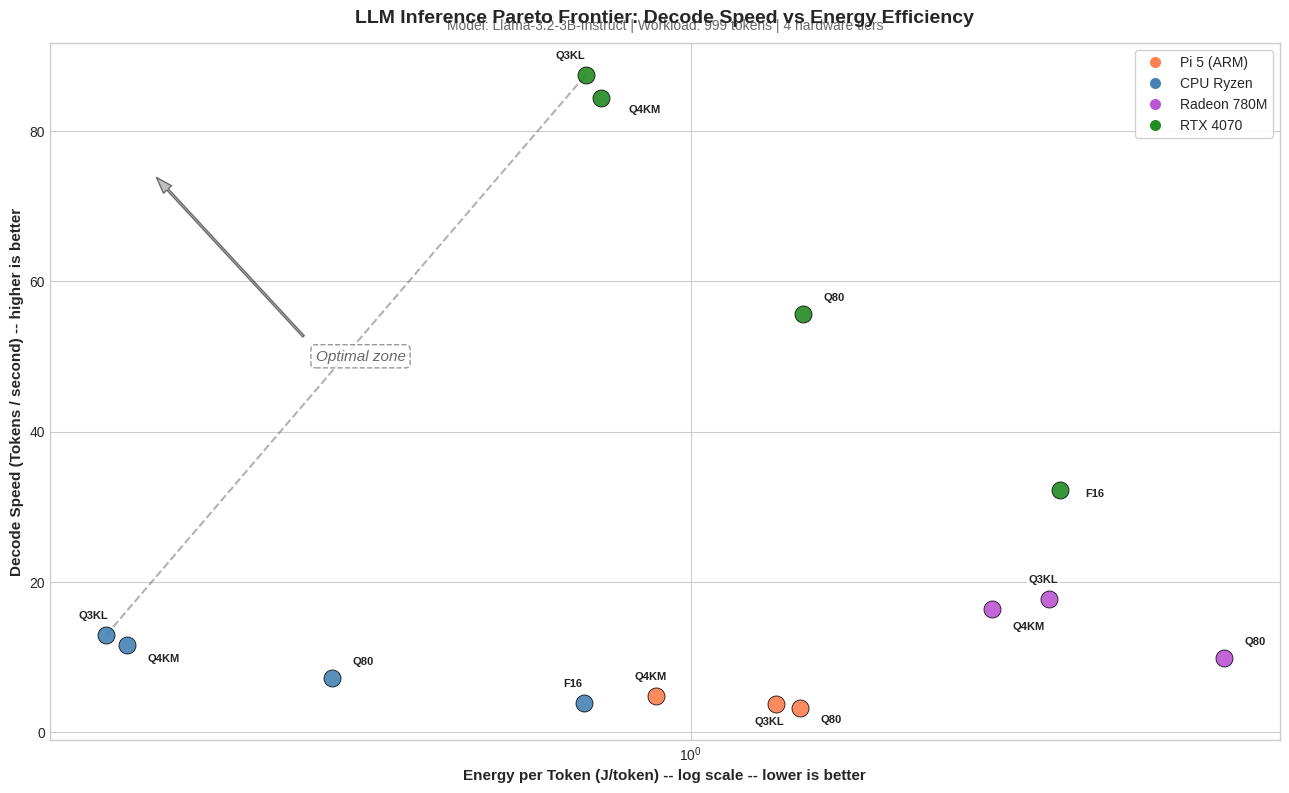

The script that saved this image:
#!/usr/bin/env python3
import matplotlib.pyplot as plt
import numpy as np
import os

# Styling
plt.style.use('seaborn-v0_8-whitegrid' if 'seaborn-v0_8-whitegrid' in plt.style.available else 'default')
fig, ax = plt.subplots(figsize=(13, 8), dpi=300)

# Data dictionary grouped by hardware tier
tiers_data = {
    "Pi 5 (ARM)": {
        "color": "coral",
        "points": {
            "Q3KL": (1.195, 3.80),
            "Q4KM": (0.929, 4.80),
            "Q80":  (1.257, 3.20)
        },
        "offsets": {
            "Q3KL": (-15, -15),
            "Q4KM": (-15, 12),
            "Q80":  (15, -10)
        }
    },
    "CPU Ryzen": {
        "color": "steelblue",
        "points": {
            "F16":  (0.800, 3.93),
            "Q3KL": (0.293, 12.90),
            "Q4KM": (0.306, 11.67),
            "Q80":  (0.471, 7.20)
        },
        "offsets": {
            "F16":  (-15, 12),
            "Q3KL": (-20, 12),
            "Q4KM": (15, -12),
            "Q80":  (15, 10)
        }
    },
    "Radeon 780M": {
        "color": "mediumorchid",
        "points": {
            "Q3KL": (2.123, 17.67),
            "Q4KM": (1.882, 16.47),
            "Q80":  (3.061, 9.84)
        },
        "offsets": {
            "Q3KL": (-15, 12),
            "Q4KM": (15, -15),
            "Q80":  (15, 10)
        }
    },
    "RTX 4070": {
        "color": "forestgreen",
        "points": {
            "F16":  (2.173, 32.22),
            "Q3KL": (0.802, 87.39),
            "Q4KM": (0.828, 84.29),
            "Q80":  (1.266, 55.56)
        },
        "offsets": {
            "F16":  (18, -5),
            "Q3KL": (-22, 12),
            "Q4KM": (20, -10),
            "Q80":  (15, 10)
        }
    }
}

# Plot points and add annotations
for tier, info in tiers_data.items():
    color = info["color"]
    for q, (x, y) in info["points"].items():
        ax.scatter(x, y, s=150, color=color, alpha=0.9, edgecolors='black', linewidth=0.6, zorder=3)
        
        # Offset labels
        dx, dy = info["offsets"].get(q, (10, 10))
        ax.annotate(f"{q}", (x, y),
                    xytext=(dx, dy), textcoords="offset points",
                    fontsize=8, fontweight='bold', color='#222222',
                    bbox=dict(boxstyle="round,pad=0.15", fc="white", ec="none", alpha=0.7),
                    zorder=4)

# Pareto-optimal connecting dashed line
# Points: CPU Q3KL (0.293, 12.90) -> RTX4070 Q3KL (0.802, 87.39)
pareto_x = [0.293, 0.802]
pareto_y = [12.90, 87.39]
ax.plot(pareto_x, pareto_y, color='gray', linestyle='--', linewidth=1.5, alpha=0.6, label='Pareto Frontier', zorder=2)

# Shaded arrow / annotation pointing toward optimal zone (top-left: lower J/token, higher T/s)
ax.annotate('Optimal zone', xy=(0.32, 75.0), xytext=(0.5, 50.0),
            arrowprops=dict(facecolor='gray', shrink=0.05, width=1.5, headwidth=8, alpha=0.5),
            fontsize=11, fontstyle='italic', color='dimgray',
            ha='center', va='center',
            bbox=dict(boxstyle="round,pad=0.3", fc="white", ec="gray", alpha=0.8, linestyle="--"))

# Axes scaling & formatting
ax.set_xscale('log')
ax.set_title('LLM Inference Pareto Frontier: Decode Speed vs Energy Efficiency', fontsize=14, fontweight='bold', pad=15)
ax.text(0.5, 1.02, 'Model: Llama-3.2-3B-Instruct | Workload: 999 tokens | 4 hardware tiers', 
        transform=ax.transAxes, ha='center', fontsize=10, color='dimgray')

ax.set_xlabel('Energy per Token (J/token) -- log scale -- lower is better', fontsize=11, fontweight='bold')
ax.set_ylabel('Decode Speed (Tokens / second) -- higher is better', fontsize=11, fontweight='bold')

# Custom legend for hardware tiers using colored filled circles
legend_handles = [
    plt.Line2D([0], [0], marker='o', color='w', markerfacecolor=info['color'], markersize=9, label=tier)
    for tier, info in tiers_data.items()
]
# Include Pareto frontier line in legend if desired, or keep tier legend clean
ax.legend(handles=legend_handles, loc='upper right', frameon=True, facecolor='white', framealpha=0.9, fontsize=10)

plt.tight_layout()

# Save to exact output path
os.makedirs("results", exist_ok=True)
out_path = "results/pareto_frontier.png"
plt.savefig(out_path)
print(f"SUCCESS: Pareto frontier chart saved to {out_path}")
